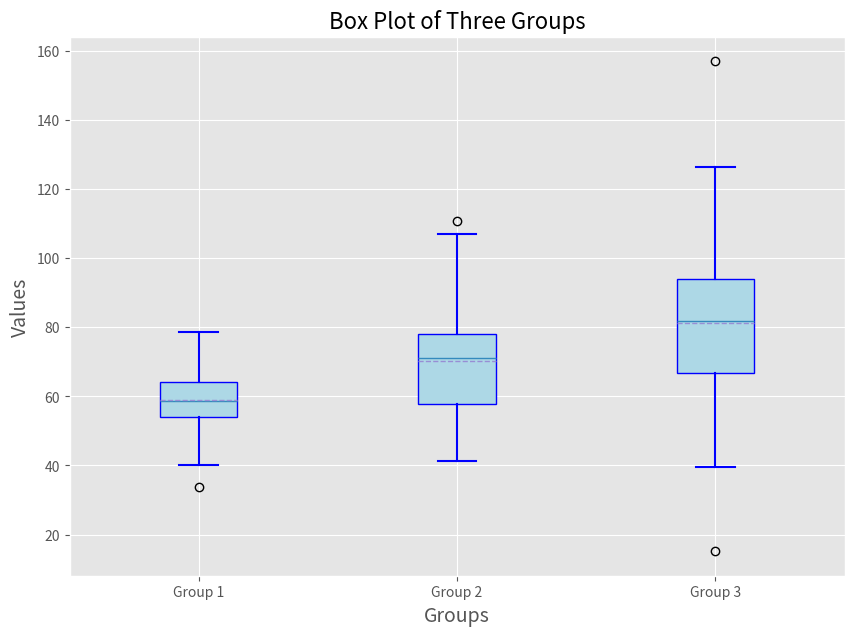

The script that saved this image:
# Import necessary libraries
import matplotlib.pyplot as plt
import numpy as np

# Set the style for the plot (optional)
plt.style.use('ggplot')

# Generate random data for different groups
# We are simulating some data for three groups, typically this could represent
# measurements like test scores, sales data, etc.
np.random.seed(42)
group1 = np.random.normal(60, 10, 100)  # Mean of 60, SD of 10, 100 data points
group2 = np.random.normal(70, 15, 100)  # Mean of 70, SD of 15, 100 data points
group3 = np.random.normal(80, 20, 100)  # Mean of 80, SD of 20, 100 data points

# Combine the data into one array for box plotting
data = [group1, group2, group3]

# Plotting the BoxPlot
fig, ax = plt.subplots(figsize=(10, 7))

# The main function for the box plot, adding properties for better visualization
# Positions will define where on the x-axis each box should go.
# showmeans=True will show the mean of each dataset as a green triangle.
ax.boxplot(data, patch_artist=True, positions=[1, 2, 3], 
           showmeans=True, meanline=True, 
           boxprops=dict(facecolor='lightblue', color='blue'),
           whiskerprops=dict(color='blue', linewidth=1.5),
           capprops=dict(color='blue', linewidth=1.5),
           flierprops=dict(marker='o', color='red', markersize=6))

# Adding labels and titles for better understanding of the plot
ax.set_title('Box Plot of Three Groups', fontsize=16)
ax.set_xlabel('Groups', fontsize=14)
ax.set_ylabel('Values', fontsize=14)

# Set custom ticks on the x-axis to indicate what each box represents
ax.set_xticks([1, 2, 3])
ax.set_xticklabels(['Group 1', 'Group 2', 'Group 3'])

# Adding horizontal lines for median and quartile explanation
# Real-world use case: Showing performance on some test scores or customer satisfaction scores
# and highlighting the outliers (perhaps, exceptional or problematic cases).

# Add a grid for better clarity of the distribution
ax.grid(True)

# Show the plot
plt.show()

# Use Case:
# In a real-world example, this box plot could represent the distribution of test scores
# from three different classes. The box shows where the middle 50% of the scores fall,
# the whiskers extend to show the range (excluding outliers), and any points outside
# the whiskers are outliers, potentially representing students who either performed exceptionally 
# well or poorly on the test.
